Photos from the image-classification dataset "images_part" in the GitHub repository erythropygia/CNN-FashionModel. Its 3 classes are: gomlek, pantolon, t-shirt.

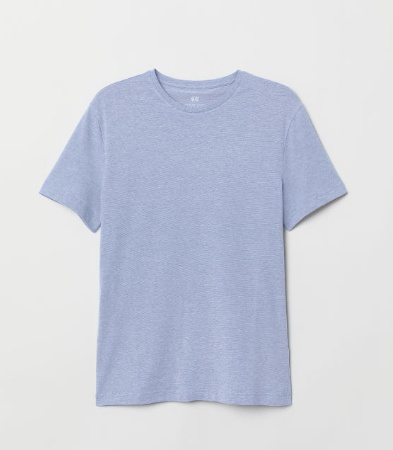
Label: t-shirt

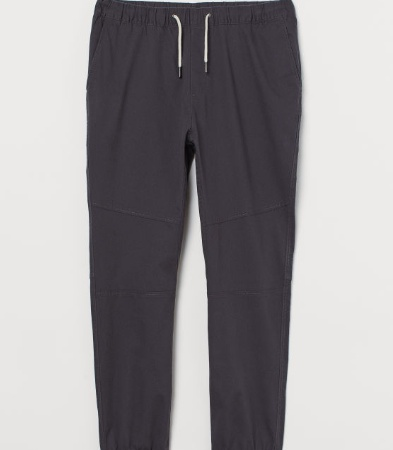
Label: pantolon

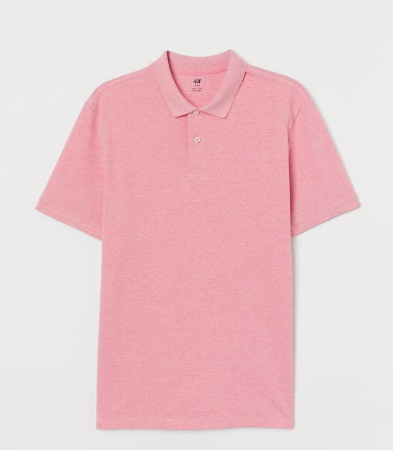
Label: t-shirt

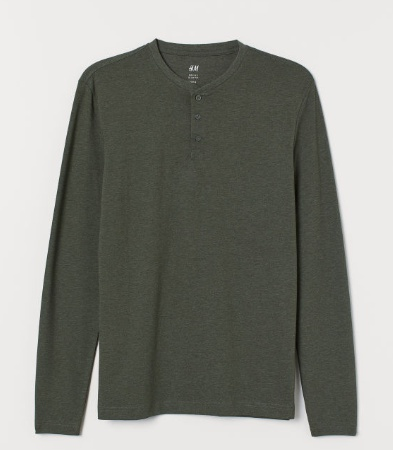
Label: t-shirt

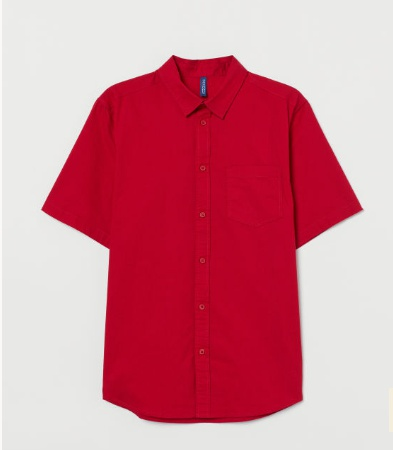
Label: gomlek

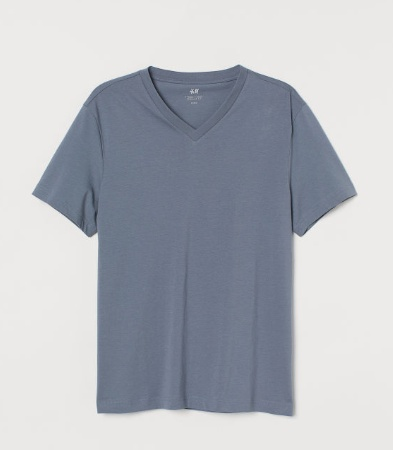
Label: t-shirt
